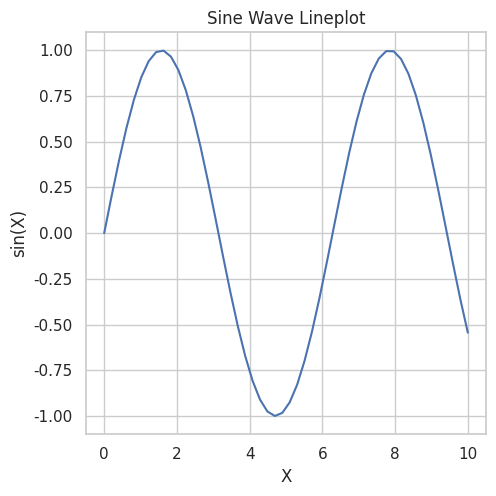

This chart was generated by the following Python code:
import seaborn as sns
import matplotlib.pyplot as plt
import numpy as np

# Generate sample data
x = np.linspace(0, 10, 50)
y = np.sin(x)

# Create the lineplot
sns.set(style="whitegrid")
plt.figure(figsize=(5.12, 5.12), dpi=100)  # 512x512 pixels

sns.lineplot(x=x, y=y)

plt.title("Sine Wave Lineplot")
plt.xlabel("X")
plt.ylabel("sin(X)")

plt.tight_layout()
plt.savefig("chart.png")
